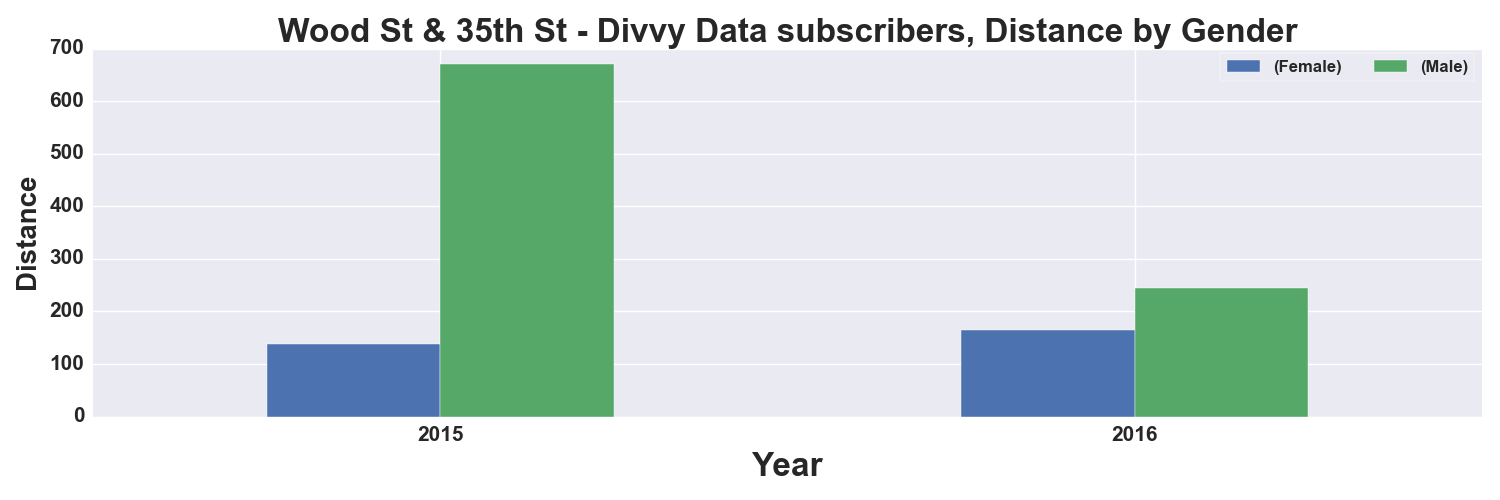

The file beside this chart, header and first rows:
, START TIME YEAR, DISTANCE_Miles, DISTANCE_Miles
GENDER, , Female, Male
0, 2015, 138.0, 671.0
1, 2016, 164.0, 244.0
